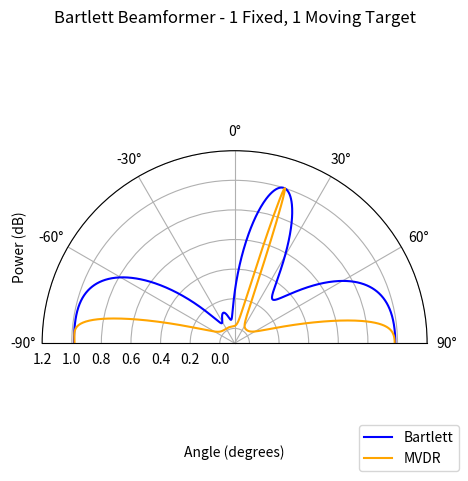

Write the Python code that produced this figure.
import numpy as np
import matplotlib.pyplot as plt
from matplotlib.animation import FuncAnimation

num_elements = 4
freq = 2.4e9
c = 3e8
set_seed_angle = 72
angle_fixed = 90 - set_seed_angle

angle = np.linspace(-np.pi/2, np.pi/2, 1000)
idx_fixed = np.argmin(np.abs(angle - np.deg2rad(angle_fixed)))
idx_moving = 200
wavelength = c/freq

d = wavelength/2
k = 2*np.pi/wavelength

source_x = np.sin(angle)
source_y = np.cos(angle)
source_mat = np.vstack((source_x, source_y))

Z_x = d * (np.arange(num_elements) - (num_elements-1)/2)
Z_y = np.zeros_like(Z_x)
Z = np.vstack((Z_x, Z_y))

phase_delay = k*(Z.T@source_mat)
steering_matrix = np.exp(-1j*phase_delay)

L = 1000
rng = np.random.default_rng(0)
p_s= np.array([[1.0], [1.0]])
p_n = 0.1

fig, ax = plt.subplots(figsize=(8, 5), subplot_kw={'projection': 'polar'})
ax.set_theta_zero_location('N')
ax.set_theta_direction(-1)
ax.set_thetamin(-np.pi/2)
ax.set_thetamax(np.pi/2)
ax.set_xlim(-np.pi/2, np.pi/2)
ax.set_ylim(-.1, 1.2)
ax.set_xlabel('Angle (degrees)')
ax.set_ylabel('Power (dB)')
ax.set_title('Bartlett Beamformer - 1 Fixed, 1 Moving Target', va='bottom', pad=20)

bartlett_line, = ax.plot(angle, np.zeros_like(angle), color='blue', label='Bartlett')
mvdr_line, = ax.plot(angle, np.zeros_like(angle), color='orange', label='MVDR')
ax.legend(loc='lower right', bbox_to_anchor=(1.1, -0.1))

def update(idx_moving):

    A_s = steering_matrix[:,[idx_fixed,idx_moving]]
    S_s = np.sqrt(p_s/2) * (rng.standard_normal((2, L)) + 1j*rng.standard_normal((2, L)))
    N = np.sqrt(p_n/4) * (rng.standard_normal((4, L)) + 1j*rng.standard_normal((4, L)))

    X = A_s@S_s +N

    R = (1/L)*X@(X.conj()).T

    intensities = np.sum(steering_matrix.conj() * (R @ steering_matrix), axis=0).real
    intensities /= np.max(intensities)
    bartlett_line.set_ydata(intensities)

    denom = np.sum(steering_matrix.conj() * (np.linalg.inv(R) @ steering_matrix), axis=0).real
    intensities_mvdr = 1 / (denom + 1e-12)
    intensities_mvdr /= np.max(intensities_mvdr)
    mvdr_line.set_ydata(intensities_mvdr)
    return [bartlett_line, mvdr_line]

ani = FuncAnimation(fig, update, frames = np.arange(0,1000, 5), interval=50, blit=True)
plt.show()
